Run: headless pygame with SDL's dummy video driver; simulated clock (each Clock.tick advances the game by its frame time, no real sleeping); random seed 0; keys injected as events and as key.get_pressed() state; mouse plan: one left click at the window centre at the start of phase 2, then a move to the lower-right quarter at the start of phase 3.
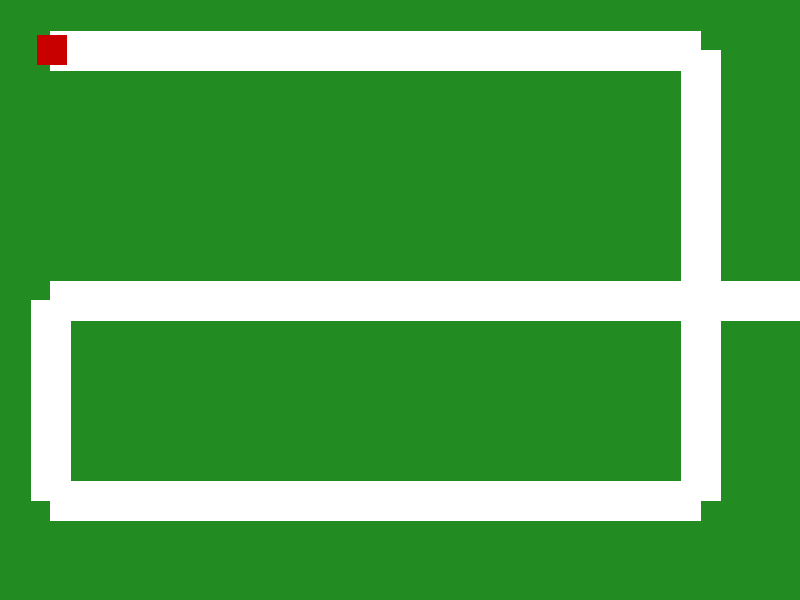
Frame 1 of 4 · flips 1–60 · no input
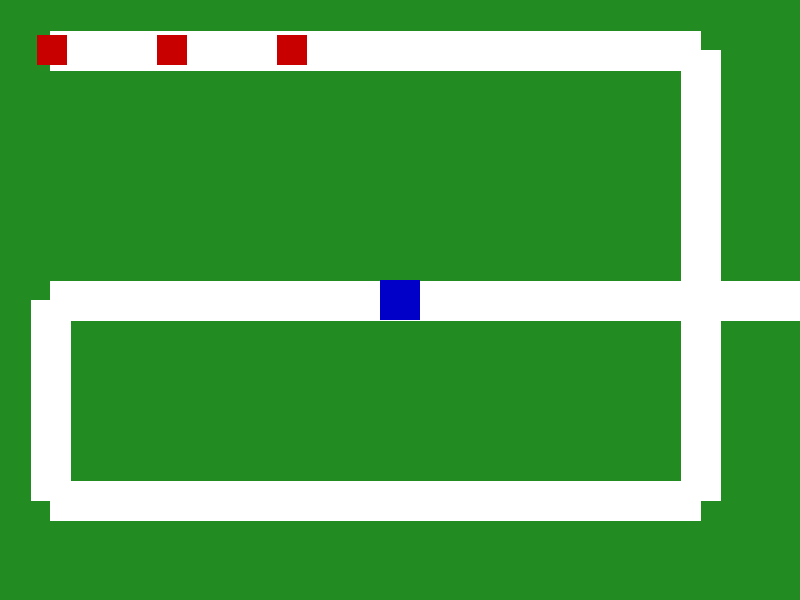
Frame 2 of 4 · flips 61–180 · clicked the window centre · tapped SPACE, RETURN · held RIGHT (→), D
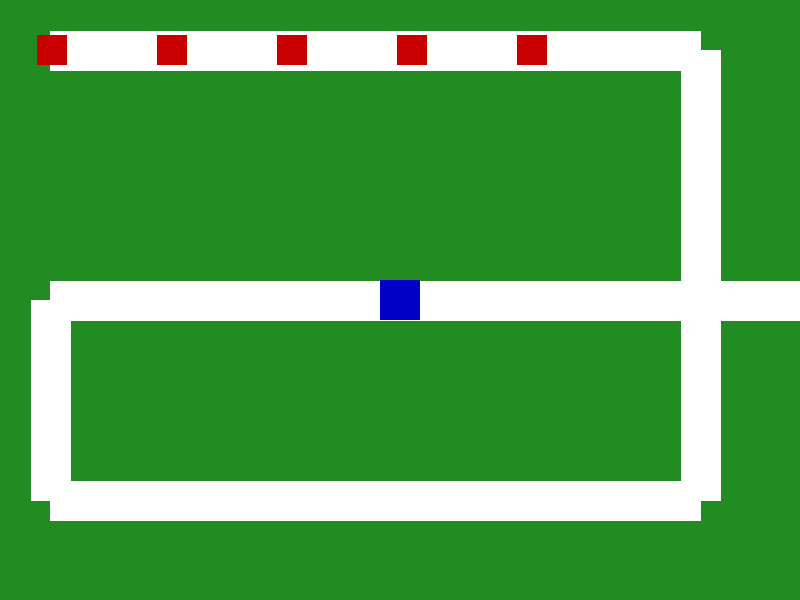
Frame 3 of 4 · flips 181–300 · moved the mouse to the lower-right quarter · held DOWN (↓), S
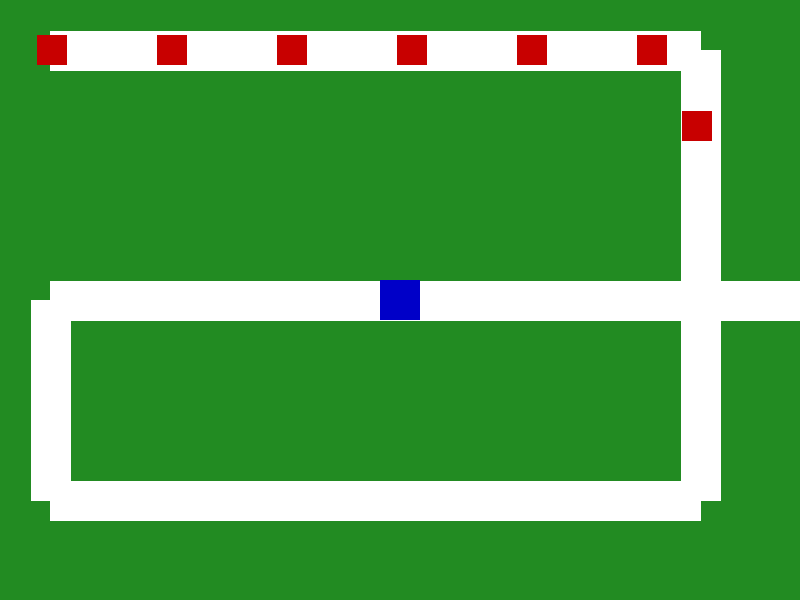
Frame 4 of 4 · flips 301–420 · held LEFT (←), A, UP (↑), W

The pygame program that drew these frames:

import pygame

WIDTH = 800
HEIGHT = 600
FPS = 60
WHITE = (255, 255, 255)
GREEN = (34, 139, 34)
RED = (200, 0, 0)
BLUE = (0, 0, 200)
YELLOW = (255, 255, 0)

WAYPOINTS = [(50, 50), (700, 50), (700, 500), (50, 500), (50, 300), (800, 300)]

class Enemy(pygame.sprite.Sprite):
    def __init__(self):
        super().__init__()
        self.image = pygame.Surface((30, 30))
        self.image.fill(RED)
        self.rect = self.image.get_rect(center=WAYPOINTS[0])
        self.pos = pygame.Vector2(WAYPOINTS[0])
        self.target_waypoint = 1
        self.speed = 2
        self.health = 10

    def update(self):
        if self.target_waypoint < len(WAYPOINTS):
            target = pygame.Vector2(WAYPOINTS[self.target_waypoint])
            direction = (target - self.pos)
            if direction.length() > 0:
                direction = direction.normalize()
            
            self.pos += direction * self.speed
            self.rect.center = self.pos

            if self.pos.distance_to(target) < 5:
                self.target_waypoint += 1
        else:
            self.kill()

class Tower(pygame.sprite.Sprite):
    def __init__(self, x, y):
        super().__init__()
        self.image = pygame.Surface((40, 40))
        self.image.fill(BLUE)
        self.rect = self.image.get_rect(center=(x, y))
        self.range = 150
        self.cooldown = 0
        self.fire_rate = 30

    def update(self, enemies, projectiles):
        if self.cooldown > 0:
            self.cooldown -= 1
        
        for enemy in enemies:
            dist = pygame.Vector2(self.rect.center).distance_to(enemy.pos)
            if dist <= self.range and self.cooldown == 0:
                projectiles.add(Projectile(self.rect.center, enemy))
                self.cooldown = self.fire_rate
                break

class Projectile(pygame.sprite.Sprite):
    def __init__(self, start_pos, target):
        super().__init__()
        self.image = pygame.Surface((10, 10))
        self.image.fill(YELLOW)
        self.rect = self.image.get_rect(center=start_pos)
        self.pos = pygame.Vector2(start_pos)
        self.target = target
        self.speed = 7

    def update(self):
        if not self.target.alive():
            self.kill()
            return

        direction = (self.target.pos - self.pos).normalize()
        self.pos += direction * self.speed
        self.rect.center = self.pos

        if self.rect.colliderect(self.target.rect):
            self.target.health -= 5
            if self.target.health <= 0:
                self.target.kill()
            self.kill()

def main():
    pygame.init()
    screen = pygame.display.set_mode((WIDTH, HEIGHT))
    clock = pygame.time.Clock()

    enemies = pygame.sprite.Group()
    towers = pygame.sprite.Group()
    projectiles = pygame.sprite.Group()

    spawn_timer = 0
    running = True
    
    while running:
        screen.fill(GREEN)
        
        if len(WAYPOINTS) > 1:
            pygame.draw.lines(screen, WHITE, False, WAYPOINTS, 40)

        for event in pygame.event.get():
            if event.type == pygame.QUIT:
                running = False
            if event.type == pygame.MOUSEBUTTONDOWN:
                mx, my = pygame.mouse.get_pos()
                towers.add(Tower(mx, my))

        spawn_timer += 1
        if spawn_timer >= 60:
            enemies.add(Enemy())
            spawn_timer = 0

        enemies.update()
        towers.update(enemies, projectiles)
        projectiles.update()

        towers.draw(screen)
        enemies.draw(screen)
        projectiles.draw(screen)

        pygame.display.flip()
        clock.tick(FPS)

    pygame.quit()

main()
